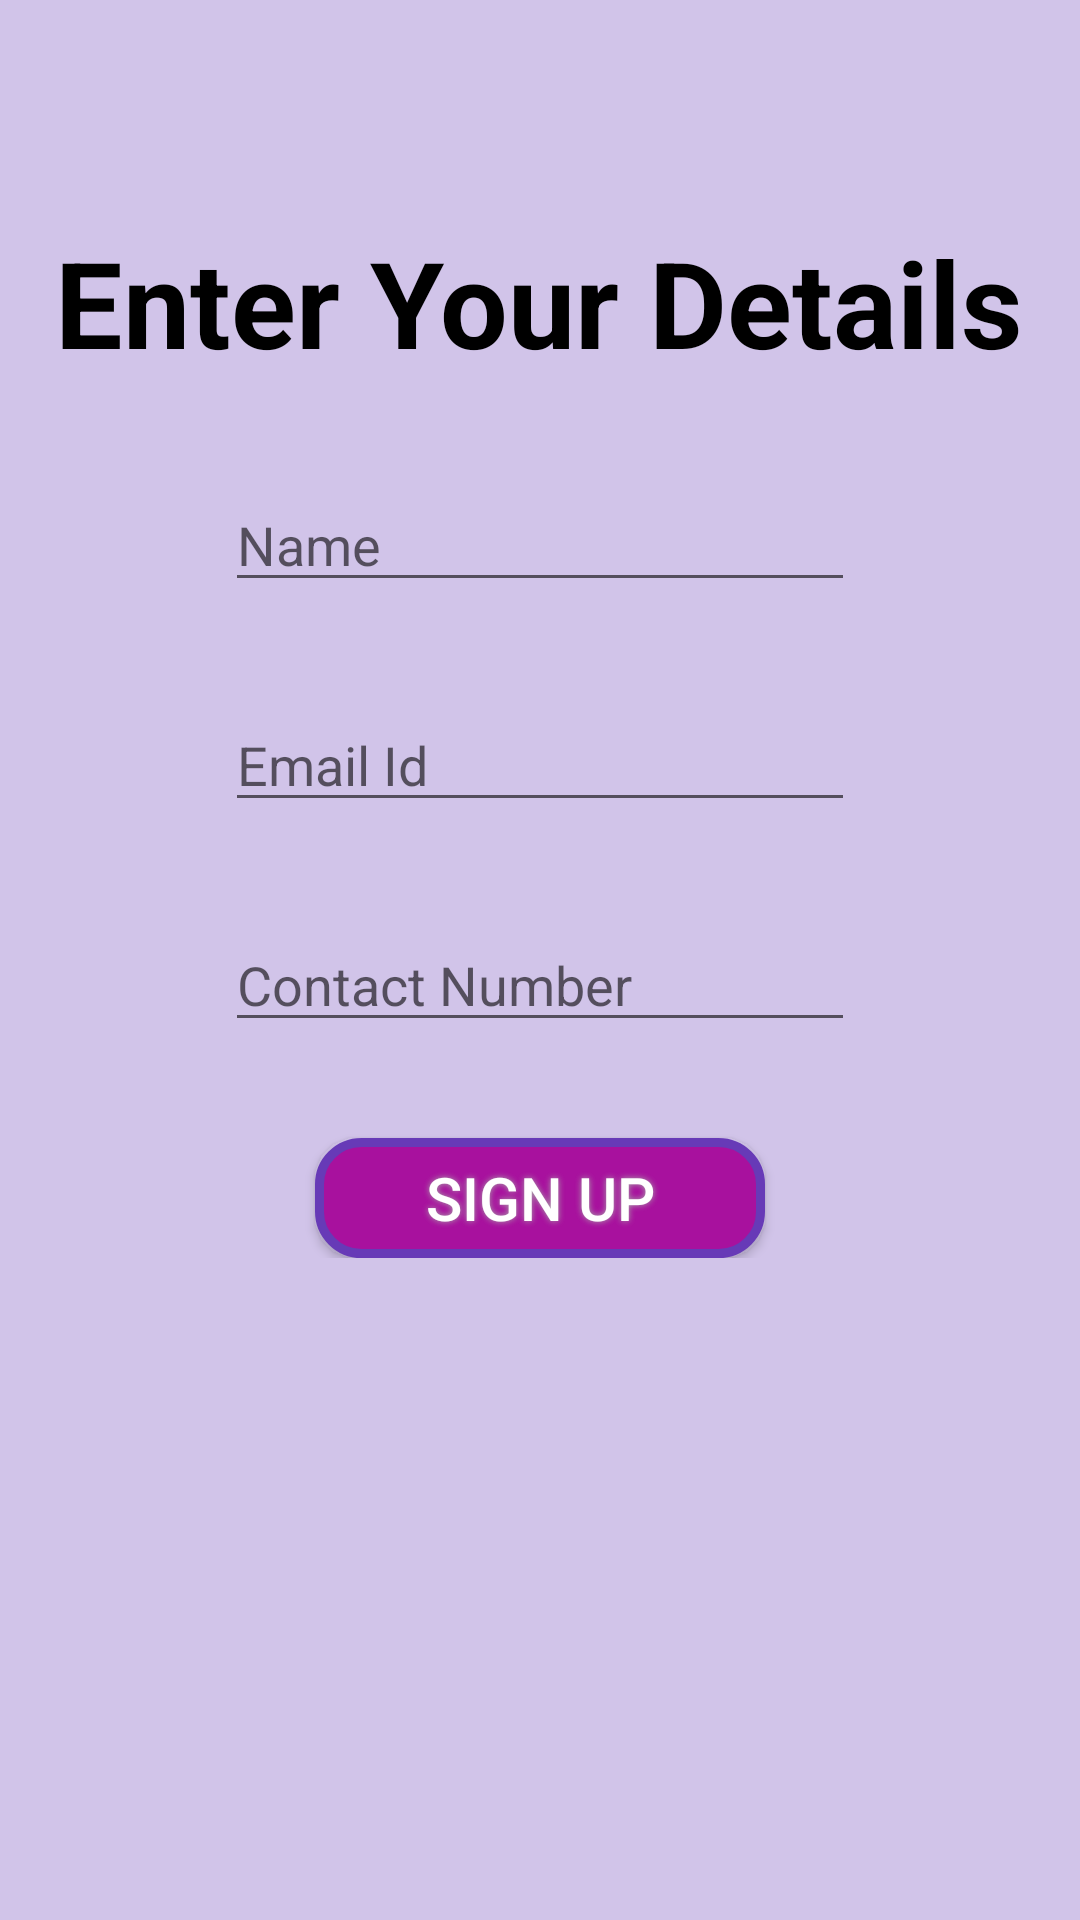

Layout XML and referenced resources for this Android screen:
<!-- AndroidManifest.xml: application theme AppTheme -->
<!-- res/layout/activity_sign_in.xml -->
<?xml version="1.0" encoding="utf-8"?>
<ScrollView xmlns:android="http://schemas.android.com/apk/res/android"
    xmlns:app="http://schemas.android.com/apk/res-auto"
    xmlns:tools="http://schemas.android.com/tools"
    android:background="@color/Background"
    android:layout_height="match_parent"
    android:layout_width="match_parent">
<LinearLayout
    android:layout_width="match_parent"
    android:layout_height="match_parent"
    android:orientation="vertical"
    tools:context="com.example.dell.orps.SignInActivity"
    android:weightSum="1">


    <TextView
        android:id="@+id/details"
        android:layout_width="wrap_content"
        android:layout_height="wrap_content"
        android:layout_alignParentTop="true"
        android:layout_centerHorizontal="true"
        android:layout_gravity="center"
        android:layout_marginTop="74dp"
        android:layout_weight="0.2"
        android:text="@string/enteryourdetails"
        android:textStyle="bold"
        android:textColor="#000000"
        android:textSize="40sp" />

    <EditText
        android:id="@+id/name"
        android:layout_width="wrap_content"
        android:layout_height="wrap_content"
        android:layout_centerHorizontal="true"
        android:layout_gravity="center"
        android:layout_marginTop="32dp"
        android:ems="10"
        android:layout_weight="0.1"
        android:inputType="textPersonName"
        android:hint="@string/name" />

    <EditText
        android:id="@+id/email"
        android:layout_width="wrap_content"
        android:layout_height="wrap_content"
        android:layout_gravity="center"
        android:layout_marginTop="32dp"
        android:layout_weight="0.1"
        android:ems="10"
        android:inputType="textEmailAddress"
        android:hint="Email Id"/>

    <EditText
        android:id="@+id/phone"
        android:layout_width="wrap_content"
        android:layout_height="wrap_content"
        android:layout_above="@+id/button"
        android:layout_alignLeft="@+id/editText"
        android:layout_alignStart="@+id/editText"
        android:layout_gravity="center"
        android:layout_marginTop="32dp"
        android:layout_weight="0.1"
        android:ems="10"
        android:maxLength="10"
        android:layout_marginBottom="32dp"
        android:hint="@string/contact"
        android:inputType="phone" />

    <Button
        android:id="@+id/signup"
        android:layout_width="150dp"
        android:layout_weight="0.1"
        android:background="@drawable/button_shape"
        android:textColor="#FFFFFF"
        android:textSize="20sp"
        android:shadowColor="#A8A8A8"
        android:shadowDx="0"
        android:shadowDy="0"
        android:shadowRadius="5"
        android:layout_height="40dp"
        android:layout_gravity="center"
        android:text="@string/signup" />


</LinearLayout>
</ScrollView>
<!-- resources referenced by this layout -->
<resources>
  <color name="Background">#D1C4E9</color>
  <!-- drawable button_shape (drawable-hdpi) -->
  <?xml version="1.0" encoding="utf-8"?>
  <shape xmlns:android="http://schemas.android.com/apk/res/android" android:shape="rectangle" >
      <corners
          android:radius="14dp"
          />
      <gradient
          android:angle="45"
          android:centerX="35%"
          android:centerColor="@color/colorAccent"
          android:startColor="@color/colorAccent"
          android:endColor="@color/colorAccent"
          android:type="linear"
          />
      <padding
          android:left="0dp"
          android:top="0dp"
          android:right="0dp"
          android:bottom="0dp"
          />
      <size
          android:width="270dp"
          android:height="60dp"
          />
      <stroke
          android:width="3dp"
          android:color="@color/colorPrimary"
          />
  </shape>
  <string name="contact">Contact Number</string>
  <string name="enteryourdetails">Enter Your Details</string>
  <string name="name">Name</string>
  <string name="signup">Sign Up</string>
  <style name="AppTheme" parent="Theme.AppCompat.Light.DarkActionBar">
          
          <item name="colorPrimary">@color/colorPrimary</item>
          <item name="colorPrimaryDark">@color/colorPrimaryDark</item>
          <item name="colorAccent">@color/colorAccent</item>
      </style>
  <color name="colorAccent">#A8119E</color>
  <color name="colorPrimary">#673AB7</color>
  <color name="colorPrimaryDark">#512DA8</color>
</resources>
